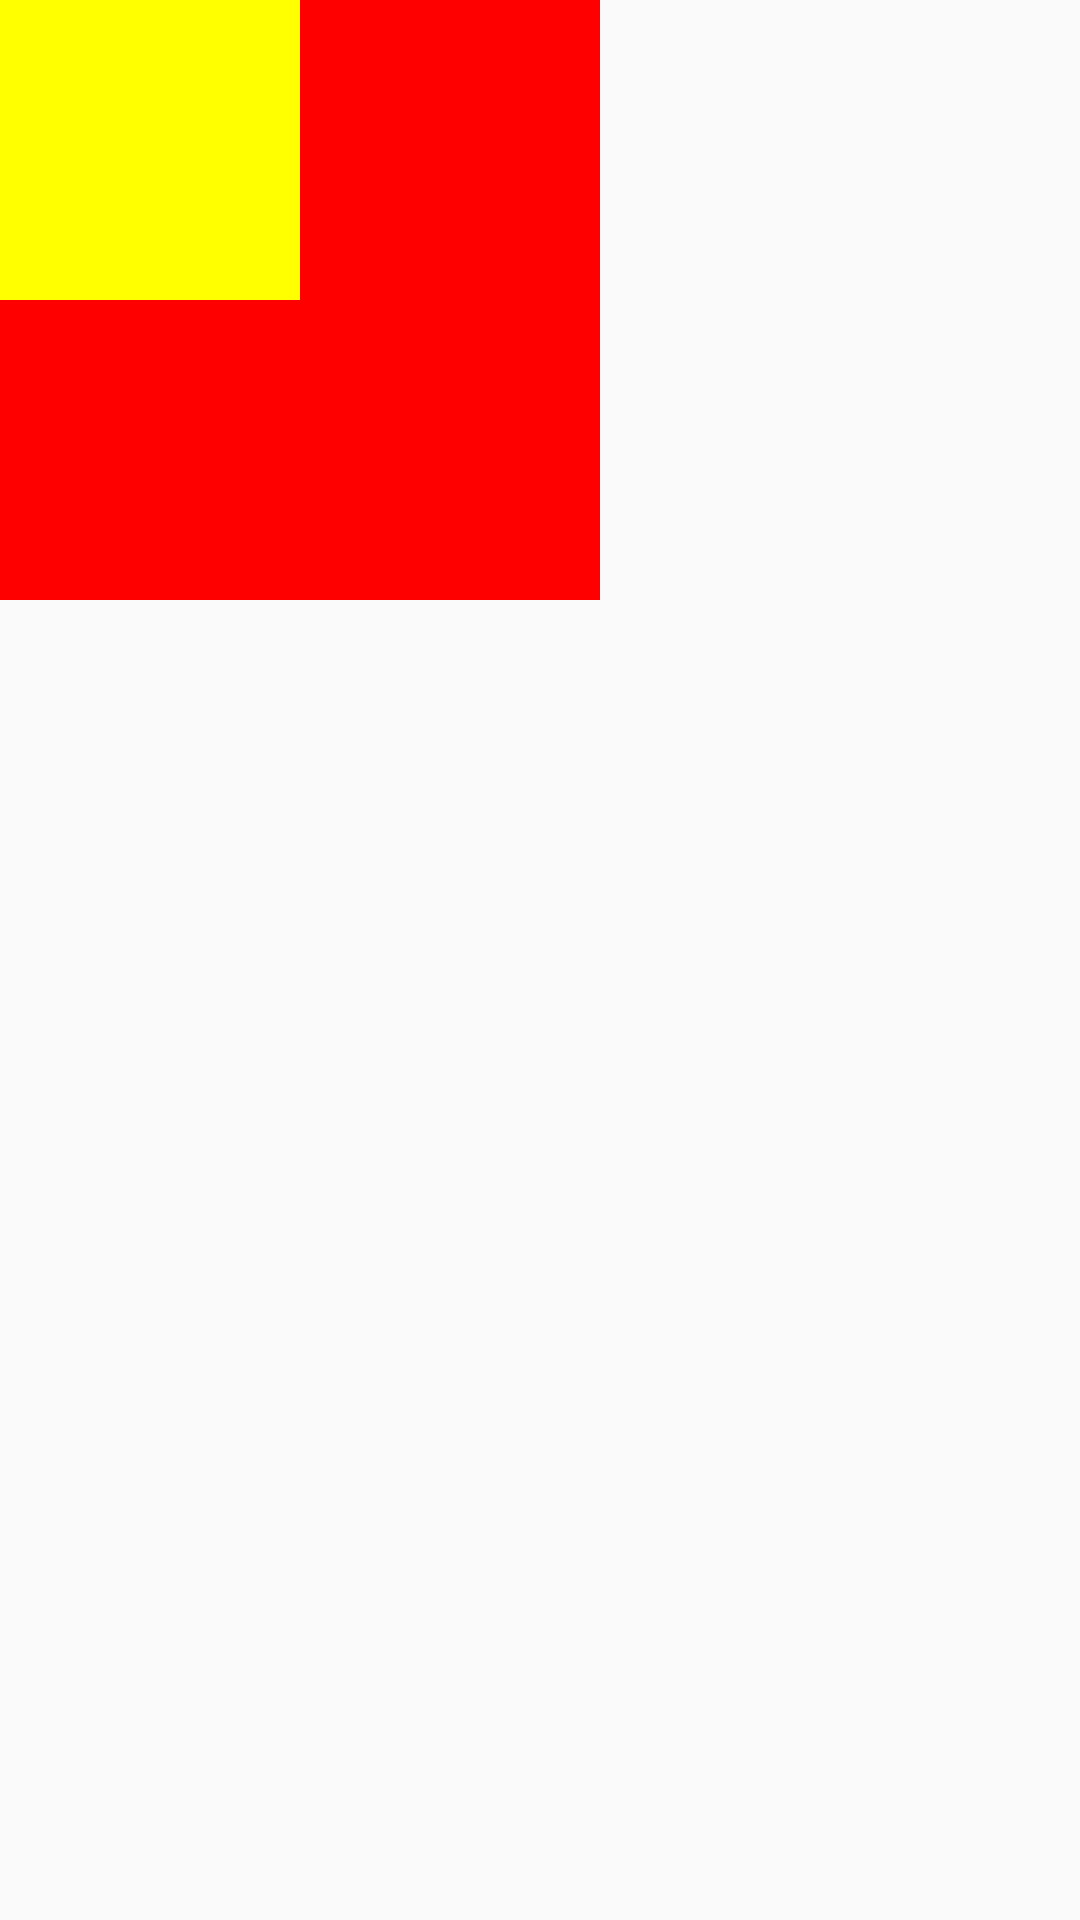

Android layout source for this screen:
<!-- AndroidManifest.xml: application theme Theme.LearnAndroidJava -->
<!-- res/layout/layout_frame.xml -->
<?xml version="1.0" encoding="utf-8"?>
<FrameLayout xmlns:android="http://schemas.android.com/apk/res/android"
    android:layout_width="match_parent"
    android:layout_height="match_parent">


    <FrameLayout
        android:layout_width="200dp"
        android:layout_height="200dp"
        android:foreground="@mipmap/ic_launcher"
        android:foregroundGravity="right|bottom"
        android:background="#ff0000">
    </FrameLayout>


    <FrameLayout
        android:layout_width="100dp"
        android:layout_height="100dp"
        android:foreground="@mipmap/ic_launcher"
        android:background="#ffff00">
    </FrameLayout>

</FrameLayout>
<!-- resources referenced by this layout -->
<resources>
  <style name="Theme.LearnAndroidJava" parent="Theme.MaterialComponents.DayNight.NoActionBar.Bridge">
          
          <item name="colorPrimary">@color/purple_500</item>
          <item name="colorPrimaryVariant">@color/purple_700</item>
          <item name="colorOnPrimary">@color/white</item>
          
          <item name="colorSecondary">@color/teal_200</item>
          <item name="colorSecondaryVariant">@color/teal_700</item>
          <item name="colorOnSecondary">@color/black</item>
          
          
  
          
  
          
          
      </style>
  <color name="purple_500">#FF6200EE</color>
  <color name="purple_700">#FF3700B3</color>
  <color name="white">#FFFFFFFF</color>
  <color name="teal_200">#FF03DAC5</color>
  <color name="teal_700">#FF018786</color>
  <color name="black">#FF000000</color>
</resources>
